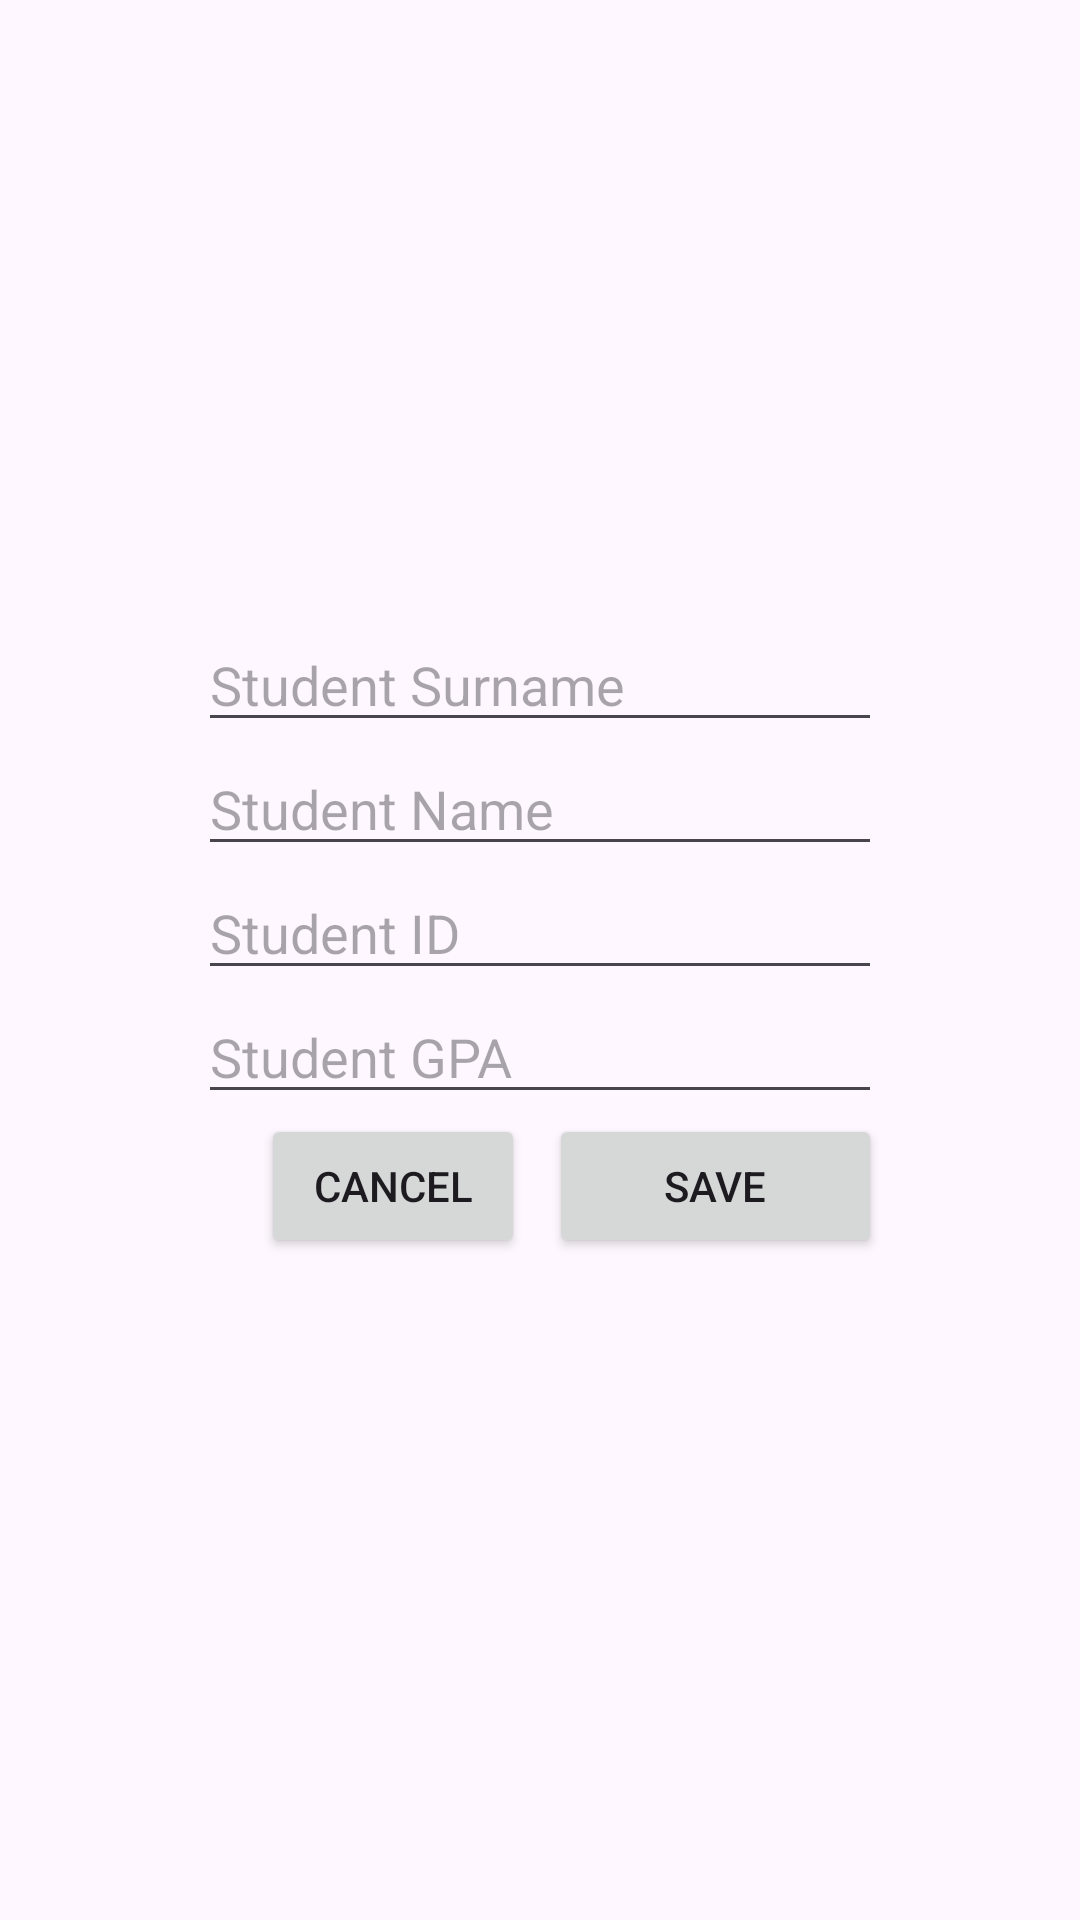

Android layout source for this screen:
<!-- AndroidManifest.xml: application theme Theme.Ass2COEN390 -->
<!-- res/layout/fragment_add_profil.xml -->
<?xml version="1.0" encoding="utf-8"?>
<androidx.constraintlayout.widget.ConstraintLayout xmlns:android="http://schemas.android.com/apk/res/android"
    xmlns:app="http://schemas.android.com/apk/res-auto"
    xmlns:tools="http://schemas.android.com/tools"
    android:layout_width="match_parent"
    android:layout_height="match_parent">

    <LinearLayout
        android:layout_width="260dp"
        android:layout_height="260dp"
        android:orientation="vertical"
        android:padding="16dp"
        app:layout_constraintBottom_toBottomOf="parent"
        app:layout_constraintEnd_toEndOf="parent"
        app:layout_constraintStart_toStartOf="parent"
        app:layout_constraintTop_toTopOf="parent">

        <EditText
            android:id="@+id/textViewstudentSurnameFrag"
            android:layout_width="match_parent"
            android:layout_height="wrap_content"
            android:hint="Student Surname"
            android:inputType="textPersonName" />

        <EditText
            android:id="@+id/textViewstudentNameFrag"
            android:layout_width="match_parent"
            android:layout_height="wrap_content"
            android:hint="Student Name"
            android:inputType="textPersonName" />

        <EditText
            android:id="@+id/textViewstudentIDFrag"
            android:layout_width="match_parent"
            android:layout_height="wrap_content"
            android:hint="Student ID"
            android:inputType="number" />

        <EditText
            android:id="@+id/textViewstudentGPAFrag"
            android:layout_width="match_parent"
            android:layout_height="wrap_content"
            android:hint="Student GPA"
            android:inputType="numberDecimal" />

        <LinearLayout
            android:layout_width="match_parent"
            android:layout_height="wrap_content"
            android:gravity="end"
            android:orientation="horizontal">

            <Button
                android:id="@+id/cancelButton"
                android:layout_width="wrap_content"
                android:layout_height="wrap_content"
                android:layout_marginRight="8dp"
                android:text="CANCEL" />

            <Button
                android:id="@+id/saveButton"
                android:layout_width="111dp"
                android:layout_height="wrap_content"
                android:text="SAVE" />
        </LinearLayout>
    </LinearLayout>


</androidx.constraintlayout.widget.ConstraintLayout>
<!-- resources referenced by this layout -->
<resources>
  <style name="Theme.Ass2COEN390" parent="Base.Theme.Ass2COEN390" />
  <style name="Base.Theme.Ass2COEN390" parent="Theme.Material3.DayNight.NoActionBar">
          
          
      </style>
</resources>
